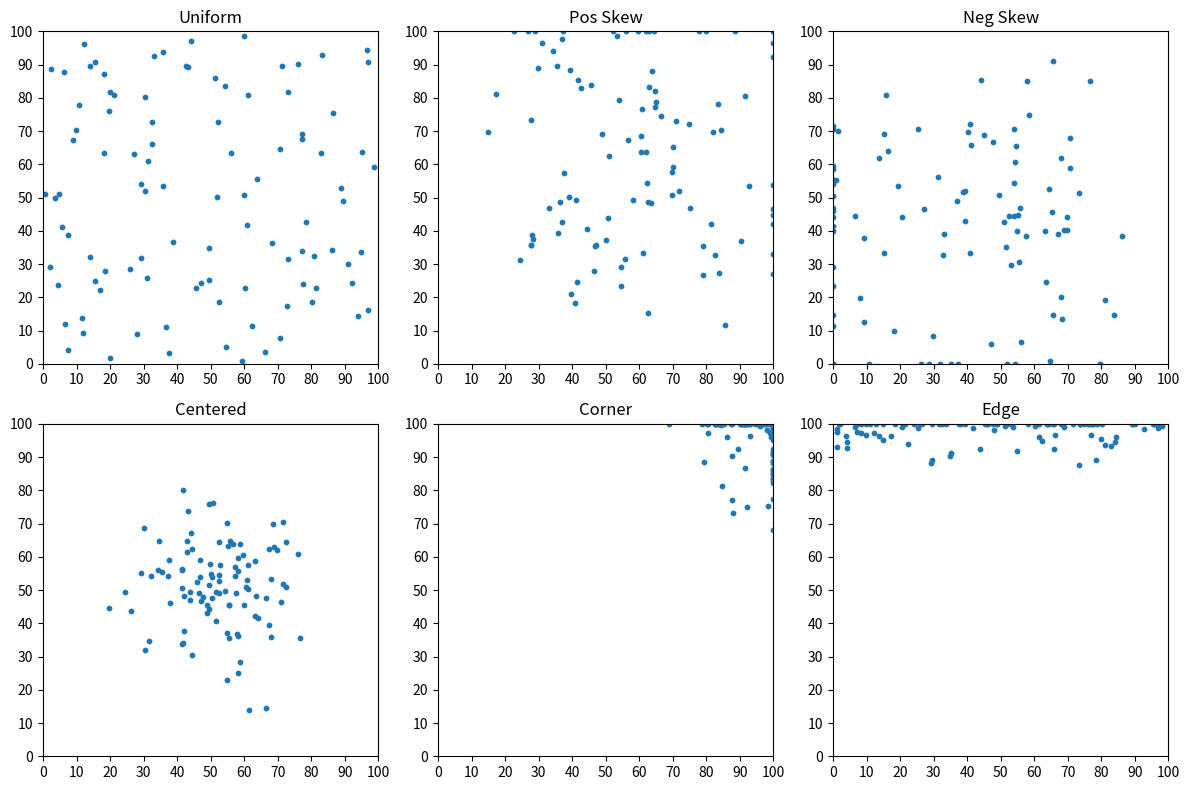

Write Python code to recreate this figure.
import numpy as np
from scipy.stats import skewnorm, norm
from typing import Tuple
import matplotlib.pyplot as plt
from matplotlib.ticker import MaxNLocator

# ─── Globals ───────────────────────────────────────────────────────────────────
DEFAULT_SEED = 42
np.random.seed(DEFAULT_SEED)

def _clip(arr: np.ndarray, grid: float) -> np.ndarray:
    return np.clip(arr, 0, grid)

def generate_uniform_distribution(
    grid_size: float, num_points: int
) -> Tuple[np.ndarray, np.ndarray]:
    """Uniform (x,y) in [0,grid_size]."""
    x = np.random.uniform(0, grid_size, num_points)
    y = np.random.uniform(0, grid_size, num_points)
    return _clip(x, grid_size), _clip(y, grid_size)

def generate_skewed_distribution(
    grid_size: float, num_points: int, skewness: float
) -> Tuple[np.ndarray, np.ndarray]:
    """General skewed distribution controlled by skewness (+ve or –ve)."""
    loc = (grid_size/4 if skewness>0 else 3*grid_size/4)
    x = skewnorm.rvs(skewness, loc=loc, scale=grid_size/2, size=num_points)
    y = skewnorm.rvs(skewness, loc=loc, scale=grid_size/2, size=num_points)
    return _clip(x, grid_size), _clip(y, grid_size)

def generate_centered_distribution(
    grid_size: float, num_points: int
) -> Tuple[np.ndarray, np.ndarray]:
    """Normal around center with σ=grid_size/8."""
    x = norm.rvs(loc=grid_size/2, scale=grid_size/8, size=num_points)
    y = norm.rvs(loc=grid_size/2, scale=grid_size/8, size=num_points)
    return _clip(x, grid_size), _clip(y, grid_size)

def generate_corner_distribution(
    grid_size: float, num_points: int, corner: str
) -> Tuple[np.ndarray, np.ndarray]:
    """Biased towards one of four corners."""
    corners = {
        'top-right':    (grid_size, grid_size),
        'top-left':     (0,         grid_size),
        'bottom-right': (grid_size, 0),
        'bottom-left':  (0,         0)
    }
    cx, cy = corners.get(corner, (grid_size, grid_size))
    x = norm.rvs(loc=cx, scale=grid_size/8, size=num_points)
    y = norm.rvs(loc=cy, scale=grid_size/8, size=num_points)
    return _clip(x, grid_size), _clip(y, grid_size)

def generate_edge_distribution(
    grid_size: float, num_points: int, edge: str
) -> Tuple[np.ndarray, np.ndarray]:
    """Biased towards one side of the square."""
    if edge in ('top','bottom'):
        x = np.random.uniform(0, grid_size, num_points)
        y = norm.rvs(loc=grid_size if edge=='top' else 0, scale=grid_size/16, size=num_points)
    else:
        y = np.random.uniform(0, grid_size, num_points)
        x = norm.rvs(loc=grid_size if edge=='right' else 0, scale=grid_size/16, size=num_points)
    return _clip(x, grid_size), _clip(y, grid_size)

if __name__ == "__main__":
    # Quick demo plot
    funcs = [
        (generate_uniform_distribution,  'Uniform', {}),
        (lambda g,n: generate_skewed_distribution(g,n,5), 'Pos Skew', {}),
        (lambda g,n: generate_skewed_distribution(g,n,-5),'Neg Skew',{}),
        (generate_centered_distribution,'Centered',{}),
        (lambda g,n: generate_corner_distribution(g,n,'top-right'),'Corner',{}),
        (lambda g,n: generate_edge_distribution(g,n,'top'),'Edge',{})
    ]
    fig, axes = plt.subplots(2,3, figsize=(12,8))
    for ax, (fn, title, _) in zip(axes.flatten(), funcs):
        x,y = fn(100,100)
        ax.scatter(x,y, s=10)
        ax.set_title(title)
        ax.set_xlim(0,100); ax.set_ylim(0,100)
        ax.xaxis.set_major_locator(MaxNLocator(integer=True))
        ax.yaxis.set_major_locator(MaxNLocator(integer=True))
    plt.tight_layout(); plt.show()
